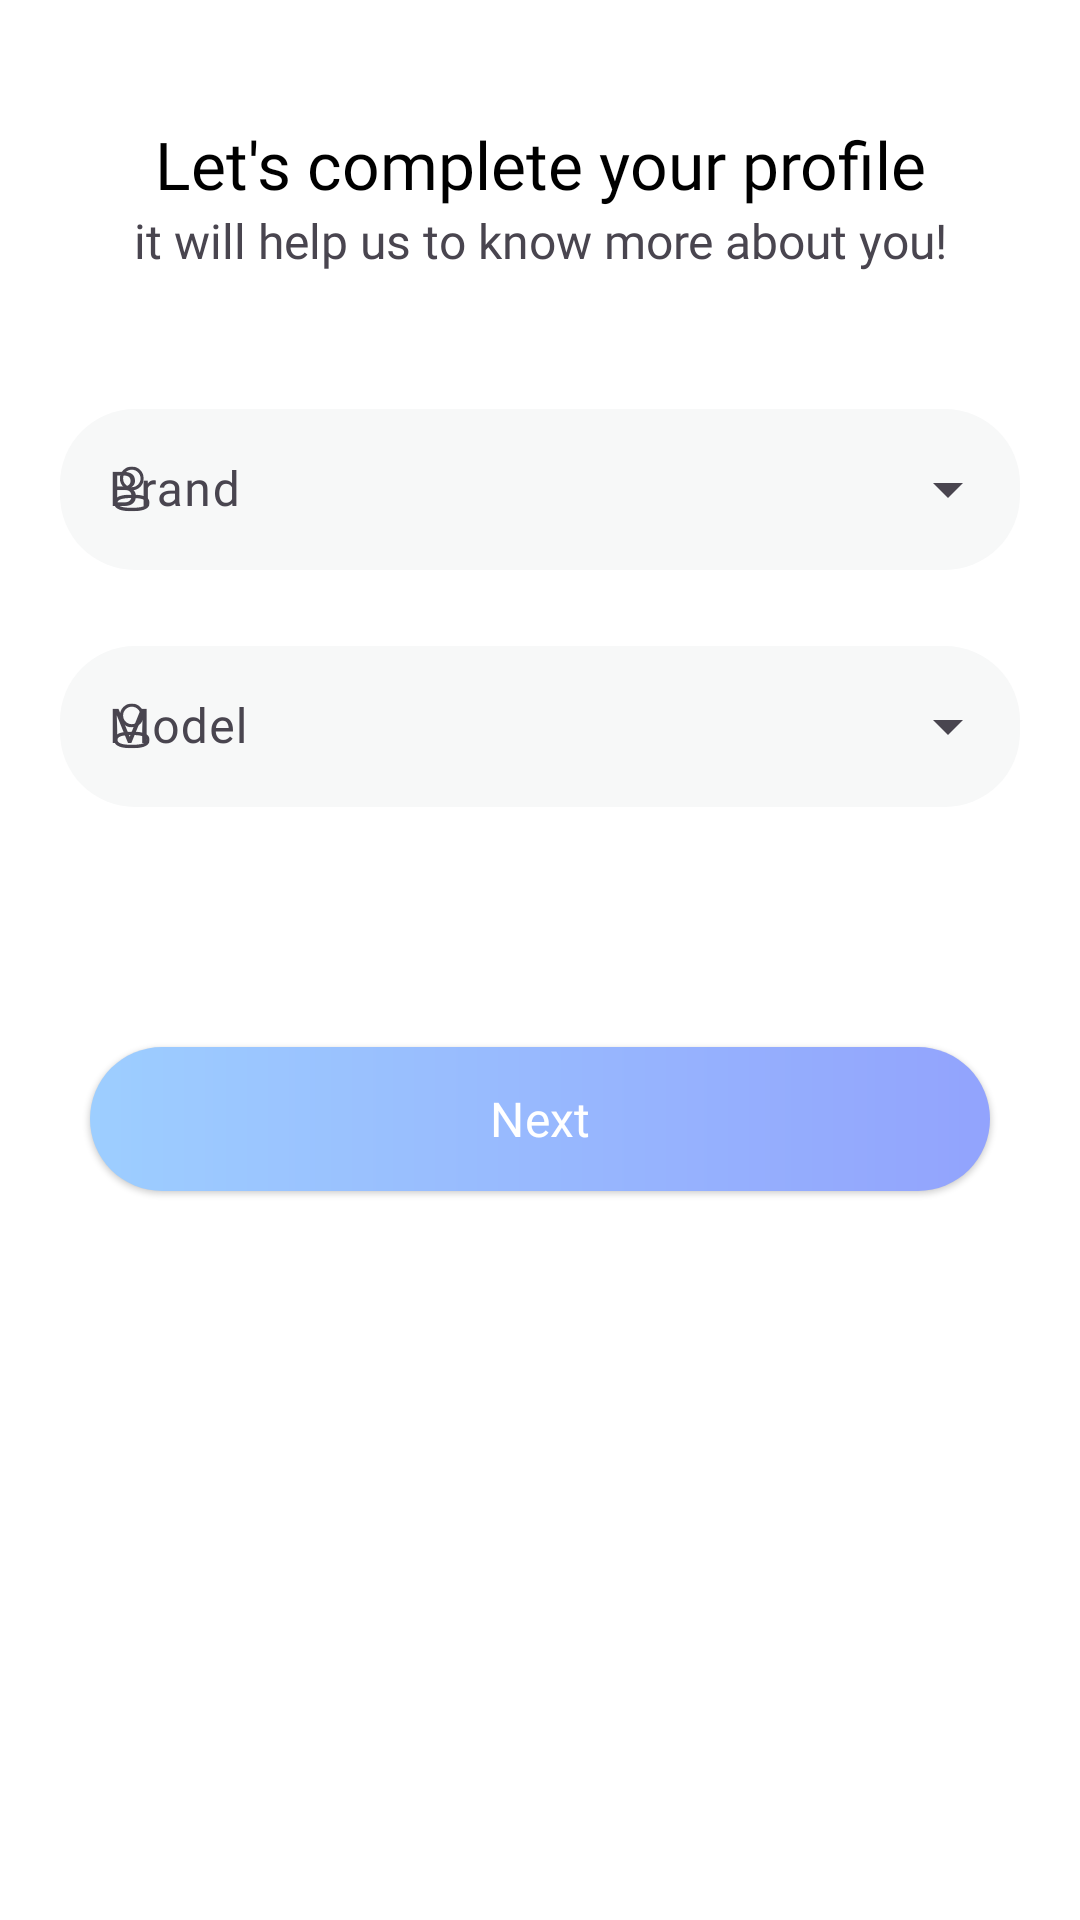

Produce the Android XML layout that renders to this screen, including the resource entries it uses.
<!-- AndroidManifest.xml: application theme Theme.EvoCharge -->
<!-- res/layout/fragment_complete_profile.xml -->
<?xml version="1.0" encoding="utf-8"?>
<LinearLayout xmlns:android="http://schemas.android.com/apk/res/android"
    xmlns:app="http://schemas.android.com/apk/res-auto"
    xmlns:tools="http://schemas.android.com/tools"
    android:layout_width="match_parent"
    android:layout_height="match_parent"
    android:background="@color/white"
    android:orientation="vertical"
    tools:context=".ui.fragments.SignUpFragment">

    <ScrollView
        android:layout_width="match_parent"
        android:layout_height="match_parent"
        android:fillViewport="true">

        <LinearLayout
            android:layout_width="match_parent"
            android:layout_height="wrap_content"
            android:orientation="vertical">

            <TextView
                android:layout_width="match_parent"
                android:layout_height="wrap_content"
                android:layout_marginTop="40sp"
                android:fontFamily="@font/poppins_bold"
                android:text="Let's complete your profile"
                android:textAlignment="center"
                android:textColor="@color/black"
                android:textSize="22sp" />


            <TextView
                android:layout_width="match_parent"
                android:layout_height="wrap_content"
                android:layout_marginBottom="20sp"
                android:fontFamily="@font/poppins_medium"
                android:text="it will help us to know more about you!"
                android:textAlignment="center"
                android:textSize="16sp" />


            <com.google.android.material.textfield.TextInputLayout
                android:id="@+id/brandName"
                style="@style/Widget.Material3.TextInputLayout.OutlinedBox.ExposedDropdownMenu"
                android:layout_width="match_parent"
                android:layout_height="wrap_content"
                android:layout_marginStart="20sp"
                android:layout_marginTop="20sp"
                android:layout_marginEnd="20sp"
                app:layout_constraintBottom_toTopOf="@+id/textInputLayout"
                app:layout_constraintEnd_toEndOf="parent"
                app:layout_constraintStart_toStartOf="parent"
                app:startIconDrawable="@drawable/profile">

                <com.google.android.material.textfield.MaterialAutoCompleteTextView
                    android:id="@+id/etBrandName"
                    android:layout_width="match_parent"
                    android:layout_height="wrap_content"
                    android:background="@drawable/edittext_background"
                    android:fontFamily="@font/poppins_light"
                    android:hint="Brand"
                    android:inputType="none"
                    android:padding="16sp"
                    android:textSize="16sp" />
            </com.google.android.material.textfield.TextInputLayout>

            <com.google.android.material.textfield.TextInputLayout
                android:id="@+id/modelName"
                style="@style/Widget.Material3.TextInputLayout.OutlinedBox.ExposedDropdownMenu"
                android:layout_width="match_parent"
                android:layout_height="wrap_content"
                android:layout_marginStart="20sp"
                android:layout_marginTop="20sp"
                android:layout_marginEnd="20sp"
                app:layout_constraintBottom_toTopOf="@+id/textInputLayout"
                app:layout_constraintEnd_toEndOf="parent"
                app:layout_constraintStart_toStartOf="parent"
                app:startIconDrawable="@drawable/profile">

                <com.google.android.material.textfield.MaterialAutoCompleteTextView
                    android:id="@+id/etModelName"
                    android:layout_width="match_parent"
                    android:layout_height="wrap_content"
                    android:background="@drawable/edittext_background"
                    android:fontFamily="@font/poppins_light"
                    android:hint="Model"
                    android:inputType="none"
                    android:padding="16sp"
                    android:textSize="16sp" />
            </com.google.android.material.textfield.TextInputLayout>


            <Button
                android:id="@+id/btn_next"
                style="@style/Widget.Material3.Button.ElevatedButton.Icon"
                android:layout_width="match_parent"
                android:layout_height="wrap_content"
                android:layout_marginStart="30sp"
                android:layout_marginTop="80sp"
                android:layout_marginEnd="30sp"
                android:layout_marginBottom="30sp"
                android:background="@drawable/button_gradiant_background"
                android:clickable="true"
                android:focusable="true"
                android:fontFamily="@font/poppins_medium"
                android:padding="10sp"
                android:text="Next"
                android:textColor="@color/white"
                android:textSize="16sp"
                app:backgroundTint="@null"
                app:icon="@drawable/ic_navigate_next"
                app:iconGravity="textEnd"
                app:iconTint="@color/white"
                app:layout_constraintBottom_toBottomOf="parent"
                app:layout_constraintEnd_toEndOf="parent"
                app:layout_constraintStart_toStartOf="parent" />

        </LinearLayout>

    </ScrollView>


</LinearLayout>
<!-- resources referenced by this layout -->
<resources>
  <color name="black">#FF000000</color>
  <color name="white">#FFFFFFFF</color>
  <!-- drawable button_gradiant_background (drawable) -->
  <?xml version="1.0" encoding="utf-8"?>
  <shape xmlns:android="http://schemas.android.com/apk/res/android"
      android:shape="rectangle">
      <gradient
          android:startColor="#9DCEFF"
          android:endColor="#92A3FD"
          android:angle="0" />
  
      <corners
          android:bottomLeftRadius="30sp"
          android:bottomRightRadius="30sp"
          android:topLeftRadius="30sp"
          android:topRightRadius="30sp"/>
  </shape>
  <!-- drawable edittext_background (drawable) -->
  <shape xmlns:android="http://schemas.android.com/apk/res/android"
      android:shape="rectangle">
      <corners android:radius="25sp"/>
      <solid android:color="#f7f8f8"/>
  </shape>
  <!-- drawable profile (drawable) -->
  <vector xmlns:android="http://schemas.android.com/apk/res/android"
      android:width="12dp"
      android:height="16dp"
      android:viewportWidth="12"
      android:viewportHeight="16">
    <group>
      <clip-path
          android:pathData="M0,9.872H11.88V15.403H0V9.872Z"
          android:fillType="evenOdd"/>
      <path
          android:pathData="M5.941,10.997C2.745,10.997 1.125,11.546 1.125,12.63C1.125,13.723 2.745,14.278 5.941,14.278C9.136,14.278 10.755,13.729 10.755,12.645C10.755,11.551 9.136,10.997 5.941,10.997ZM5.941,15.403C4.471,15.403 0,15.403 0,12.63C0,10.158 3.391,9.872 5.941,9.872C7.41,9.872 11.88,9.872 11.88,12.645C11.88,15.117 8.49,15.403 5.941,15.403Z"
          android:fillColor="#7B6F72"
          android:fillType="evenOdd"/>
    </group>
    <group>
      <clip-path
          android:pathData="M1.958,0.5H9.923V8.464H1.958V0.5Z"
          android:fillType="evenOdd"/>
      <path
          android:pathData="M5.941,1.571C4.335,1.571 3.029,2.877 3.029,4.482C3.023,6.083 4.32,7.388 5.919,7.394L5.941,7.929V7.394C7.546,7.394 8.852,6.087 8.852,4.482C8.852,2.877 7.546,1.571 5.941,1.571ZM5.941,8.464H5.917C3.725,8.457 1.95,6.67 1.958,4.48C1.958,2.286 3.744,0.5 5.941,0.5C8.137,0.5 9.923,2.286 9.923,4.482C9.923,6.678 8.137,8.464 5.941,8.464Z"
          android:fillColor="#7B6F72"
          android:fillType="evenOdd"/>
    </group>
  </vector>
  <style name="Theme.EvoCharge" parent="Base.Theme.EvoCharge" />
  <style name="Base.Theme.EvoCharge" parent="Theme.Material3.DayNight.NoActionBar">
          <item name="colorPrimary">@color/blue</item>
          <item name="colorOnPrimary">@color/purple</item>
          <item name="android:statusBarColor">@android:color/transparent</item>
          <item name="android:windowLightStatusBar">true</item>
      </style>
  <color name="blue">#92A3FD</color>
  <color name="purple">#C58BF2</color>
</resources>
